Run: headless pygame with SDL's dummy video driver; simulated clock (each Clock.tick advances the game by its frame time, no real sleeping); random seed 0; keys injected as events and as key.get_pressed() state; no mouse input.
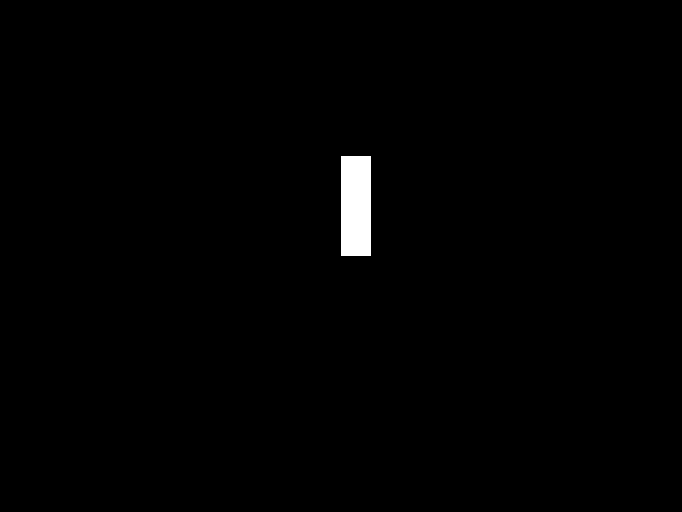
Frame 1 of 4 · flips 1–60 · no input
Frame 2 of 4 · flips 61–180 · tapped SPACE, RETURN · held RIGHT (→), D · screen unchanged from frame 1, image omitted
Frame 3 of 4 · flips 181–300 · held DOWN (↓), S · screen unchanged from frame 2, image omitted
Frame 4 of 4 · flips 301–420 · held LEFT (←), A, UP (↑), W · screen unchanged from frame 3, image omitted

The pygame program that drew these frames:

import pygame
import sys

pygame.init()
width = int(pygame.display.Info().current_w / 1.5)
height = int(pygame.display.Info().current_h / 1.5)
screen = pygame.display.set_mode((width, height), flags=pygame.RESIZABLE)
clock = pygame.time.Clock()
FPS = 60


def draw_base(surface, start, base_height, base_width):
    start = (start[0], start[1] - base_height)
    rect = (start, (base_width, base_height))
    pygame.draw.rect(surface, (255, 255, 255), rect)


def draw_top(surface, start, num_segments, seg_wt, seg_wb, seg_height, seg_scale):
    pass


def draw_tree(surface, start, base_height, base_width, num_segments, seg_wt, seg_wb, seg_height, seg_scale):
    draw_base(surface, start, base_height, base_width)
    draw_top(surface, start, num_segments, seg_wt, seg_wb, seg_height, seg_scale)


while True:
    dt = clock.tick(FPS)
    for event in pygame.event.get():
        if event.type == pygame.QUIT:
            sys.exit()

        if event.type == pygame.VIDEORESIZE:
            width = event.w
            height = event.h
            screen = pygame.display.set_mode((width, height), flags=pygame.RESIZABLE)

    draw_tree(screen, (int(width/2), int(height/2)), 100, 30, 0, 0, 0, 0, 0)
    pygame.display.flip()
